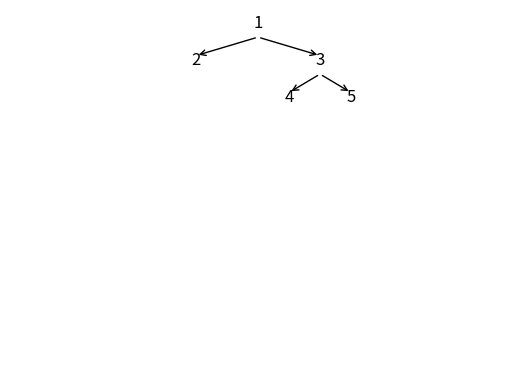

Recreate this plot in Python.
import matplotlib.pyplot as plt
from matplotlib.patches import FancyArrowPatch
import numpy as np

class NodoArbol:
    def __init__(self, valor):
        self.valor = valor
        self.izquierda = None
        self.derecha = None

def dibujar_arbol(ax, nodo, x, y, nivel, espacio):
    if nodo is not None:
        texto = str(nodo.valor)
        
        ax.text(x, y, texto, horizontalalignment='center', fontsize=12)
        if nodo.izquierda is not None:
            ax.add_patch(FancyArrowPatch((x, y-0.05), (x-espacio/nivel, y-0.15), arrowstyle='->', mutation_scale=10))
        if nodo.derecha is not None:
            ax.add_patch(FancyArrowPatch((x, y-0.05), (x+espacio/nivel, y-0.15), arrowstyle='->', mutation_scale=10))
        dibujar_arbol(ax, nodo.izquierda, x-espacio/nivel,y-0.2,nivel*2,espacio)
        dibujar_arbol(ax, nodo.derecha, x+espacio/nivel, y-0.2, nivel*2, espacio)
        
def dibujar_arbol_binario(raiz):
    fig, ax = plt.subplots()
    ax.set_xlim(0, 2)
    ax.set_ylim(0, 2)
    dibujar_arbol(ax, raiz, 1, 1.9, 4, 1)
    ax.axis('off')
    plt.show()

# Crear un árbol binario
raiz = NodoArbol(1)
raiz.izquierda = NodoArbol(2)
raiz.derecha = NodoArbol(3)
raiz.derecha.izquierda = NodoArbol(4)
raiz.derecha.derecha = NodoArbol(5)

# Visualizar el árbol binario
dibujar_arbol_binario(raiz)